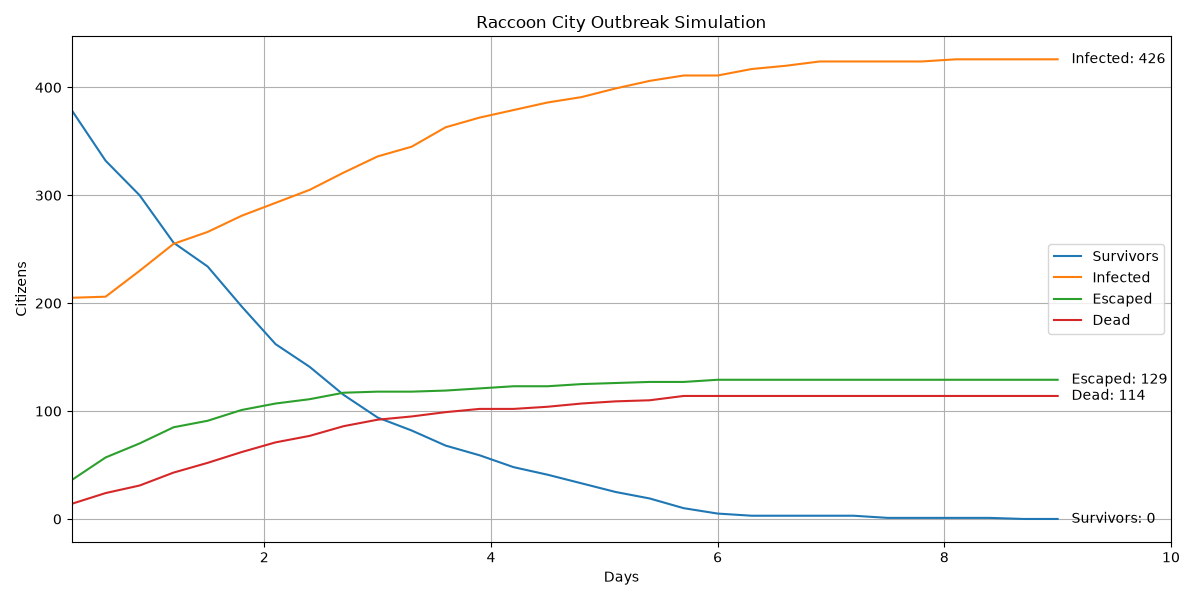

Data behind this chart, as committed beside it:
Day, Escaped, Survivors, Exposed, Infected, Dead, Dead_PreInfection, Dead_Infected, Percent_Infected, Percent_Escaped, Percent_Alive_In_City, Food_Remaining, Water_Remaining, Weapons_Remaining, Execution_Time_Seconds
0.3, 36, 379, 36, 205, 14, 14, 0, 30.6, 5.373, 56.57, 291, 499, 22, 0.0
0.6, 57, 332, 51, 206, 24, 24, 0, 30.75, 8.507, 49.55, 289, 497, 20, 0.0
0.9, 70, 300, 39, 230, 31, 31, 0, 34.33, 10.45, 44.78, 287, 495, 18, 0.0
1.2, 85, 256, 31, 255, 43, 43, 0, 38.06, 12.69, 38.21, 287, 495, 18, 0.0
1.5, 91, 234, 27, 266, 52, 52, 0, 39.7, 13.58, 34.93, 285, 493, 17, 0.0
1.8, 101, 197, 29, 281, 62, 62, 0, 41.94, 15.07, 29.4, 283, 491, 15, 0.0
2.1, 107, 162, 37, 293, 71, 71, 0, 43.73, 15.97, 24.18, 283, 491, 15, 0.0
2.4, 111, 141, 36, 305, 77, 76, 1, 45.52, 16.57, 21.04, 280, 488, 11, 0.0
2.7, 117, 115, 31, 321, 86, 83, 3, 47.91, 17.46, 17.16, 278, 486, 10, 0.0
3.0, 118, 94, 30, 336, 92, 89, 3, 50.15, 17.61, 14.03, 275, 483, 10, 0.0
3.3, 118, 82, 30, 345, 95, 91, 4, 51.49, 17.61, 12.24, 272, 480, 10, 0.0
3.6, 119, 68, 21, 363, 99, 95, 4, 54.18, 17.76, 10.15, 269, 477, 10, 0.0
3.9, 121, 59, 16, 372, 102, 98, 4, 55.52, 18.06, 8.806, 268, 476, 10, 0.0
4.2, 123, 48, 18, 379, 102, 98, 4, 56.57, 18.36, 7.164, 267, 475, 10, 0.0
4.5, 123, 41, 16, 386, 104, 99, 5, 57.61, 18.36, 6.119, 266, 474, 10, 0.0
4.8, 125, 33, 14, 391, 107, 102, 5, 58.36, 18.66, 4.925, 266, 474, 10, 0.0
5.1, 126, 25, 11, 399, 109, 104, 5, 59.55, 18.81, 3.731, 266, 474, 10, 0.0
5.4, 127, 19, 8, 406, 110, 105, 5, 60.6, 18.96, 2.836, 266, 474, 10, 0.0
5.7, 127, 10, 8, 411, 114, 109, 5, 61.34, 18.96, 1.493, 266, 474, 10, 0.0
6.0, 129, 5, 11, 411, 114, 109, 5, 61.34, 19.25, 0.7463, 266, 474, 10, 0.0
6.3, 129, 3, 7, 417, 114, 109, 5, 62.24, 19.25, 0.4478, 266, 474, 10, 0.0
6.6, 129, 3, 4, 420, 114, 109, 5, 62.69, 19.25, 0.4478, 266, 474, 10, 0.0
6.9, 129, 3, 0, 424, 114, 109, 5, 63.28, 19.25, 0.4478, 266, 474, 10, 0.0
7.2, 129, 3, 0, 424, 114, 109, 5, 63.28, 19.25, 0.4478, 266, 474, 10, 0.0
7.5, 129, 1, 2, 424, 114, 109, 5, 63.28, 19.25, 0.1493, 266, 474, 10, 0.0
7.8, 129, 1, 2, 424, 114, 109, 5, 63.28, 19.25, 0.1493, 266, 474, 10, 0.0
8.1, 129, 1, 0, 426, 114, 109, 5, 63.58, 19.25, 0.1493, 266, 474, 10, 0.0
8.4, 129, 1, 0, 426, 114, 109, 5, 63.58, 19.25, 0.1493, 266, 474, 10, 0.0
8.7, 129, 0, 1, 426, 114, 109, 5, 63.58, 19.25, 0.0, 266, 474, 10, 0.0
9.0, 129, 0, 1, 426, 114, 109, 5, 63.58, 19.25, 0.0, 266, 474, 10, 112.4
